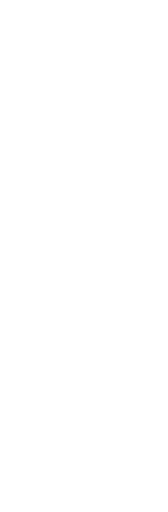
t = 0.00 s
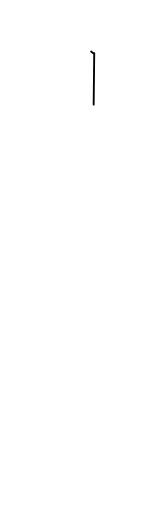
t = 1.00 s
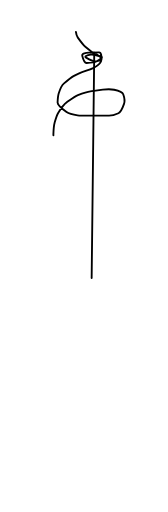
t = 1.47 s
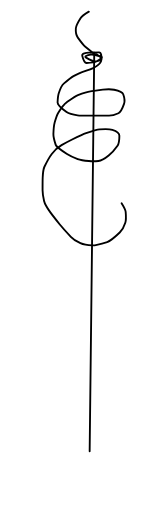
t = 1.94 s
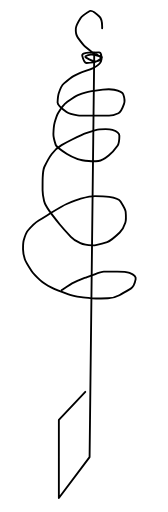
t = 2.42 s
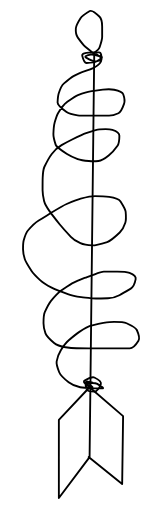
t = 3.00 s

The animated SVG that drew these frames (rendered in a browser with its animation timeline set to each time). Animation: 2 CSS @keyframes rules; one cycle of 3.00 s.

<svg id="exportSVG" visibility="visible" xmlns="http://www.w3.org/2000/svg" xmlns:xlink="http://www.w3.org/1999/xlink" version="1.1" data-info="draw.ninja" data-name="draw" viewBox="0 0 180 550" width="180" height="550" style="position: fixed; top: 0px; left: 0px;"><defs id="defsExport"><filter id="filter0"><feGaussianBlur stdDeviation="0"></feGaussianBlur></filter><pattern id="patternImage" patternUnits="userSpaceOnUse" x="0" y="0" width="1" height="1" data-x="0" data-y="0" data-width="1" data-height="1" data-multx="1" data-multy="1" patternTransform="matrix(1,0,0,1,0,0)" data-transs="0" data-transf="0" data-source="patternImage" data-draw="1" fill="#B3B3B3" fill-opacity="1"></pattern><pattern id="pattern0" patternUnits="userSpaceOnUse" x="0" y="0" width="10" height="10" data-x="0" data-y="0" data-width="10" data-height="10" data-multx="1" data-multy="1" stroke="none" patternTransform="matrix(1,0,0,1,0,0)" data-transs="0" data-transf="0" data-source="Pattern 0" data-draw="1" fill="#B3B3B3" fill-opacity="1"><path transform="matrix(1,0,0,1,0,0)" d="M0 0 L5 0 L5 5 L0 5 L0 0 Z" class="kshaWuzU_0"></path></pattern><pattern id="pattern1" patternUnits="userSpaceOnUse" x="0" y="0" width="10" height="10" data-x="0" data-y="0" data-width="10" data-height="10" data-multx="1" data-multy="1" stroke="none" patternTransform="matrix(1,0,0,1,0,0)" data-transs="0" data-transf="0" data-source="Pattern 1" data-draw="1" fill="#B3B3B3" fill-opacity="1"><path transform="matrix(1,0,0,1,0,0)" d="M0 5 L5 0 L10 5 L5 10 L0 5 Z" class="kshaWuzU_1"></path></pattern><pattern id="pattern2" patternUnits="userSpaceOnUse" x="0" y="0" width="10" height="10" data-x="0" data-y="0" data-width="10" data-height="10" data-multx="1" data-multy="1" stroke="none" patternTransform="matrix(1,0,0,1,0,0)" data-transs="0" data-transf="0" data-source="Pattern 2" data-draw="1" fill="#B3B3B3" fill-opacity="1"><path transform="matrix(1,0,0,1,0,0)" d="M0 9 L5 1 L10 9 L0 9 Z" class="kshaWuzU_2"></path></pattern><pattern id="pattern3" patternUnits="userSpaceOnUse" x="0" y="0" width="10" height="10" data-x="0" data-y="0" data-width="10" data-height="10" data-multx="1" data-multy="1" stroke="none" patternTransform="matrix(1,0,0,1,0,0)" data-transs="0" data-transf="0" data-source="Pattern 3" data-draw="1" fill="#B3B3B3" fill-opacity="1"><path transform="matrix(1,0,0,1,0,0)" d="M0 5 C0 2.25 2.25 0 5 0 C7.75 0 10 2.25 10 5 C10 7.75 7.75 10 5 10 C2.25 10 0 7.75 0 5 Z" class="kshaWuzU_3"></path></pattern><pattern id="pattern4" patternUnits="userSpaceOnUse" x="0" y="0" width="10" height="10" data-x="0" data-y="0" data-width="10" data-height="10" data-multx="1" data-multy="1" stroke="none" patternTransform="matrix(1,0,0,1,0,0)" data-transs="0" data-transf="0" data-source="Pattern 4" data-draw="1" fill="#B3B3B3" fill-opacity="1"><path transform="matrix(1,0,0,1,0,0)" d="M0 5 L4 4 L5 0 L6 4 L10 5 L6 6 L5 10 L4 6 L0 5 Z" class="kshaWuzU_4"></path></pattern><pattern id="pattern5" patternUnits="userSpaceOnUse" x="0" y="0" width="10" height="10" data-x="0" data-y="0" data-width="10" data-height="10" data-multx="1" data-multy="1" stroke="none" patternTransform="matrix(1,0,0,1,0,0)" data-transs="0" data-transf="0" data-source="Pattern 5" data-draw="1" fill="#B3B3B3" fill-opacity="1"><path transform="matrix(1,0,0,1,0,0)" d="M5 10 C-5 2.75 3 -1.75 5 1 C7 -1.75 15 2.75 5 10 Z" class="kshaWuzU_5"></path></pattern><pattern id="pattern6" patternUnits="userSpaceOnUse" x="0" y="0" width="10" height="10" data-x="0" data-y="0" data-width="10" data-height="10" data-multx="1" data-multy="1" stroke="none" patternTransform="matrix(1,0,0,1,0,0)" data-transs="0" data-transf="0" data-source="Pattern 6" data-draw="1" fill="#B3B3B3" fill-opacity="1"><path transform="matrix(1,0,0,1,0,0)" d="M3 0 L7 0 L7 10 L3 10 L3 0 Z" class="kshaWuzU_6"></path></pattern><pattern id="pattern7" patternUnits="userSpaceOnUse" x="0" y="0" width="10" height="10" data-x="0" data-y="0" data-width="10" data-height="10" data-multx="1" data-multy="1" stroke="none" patternTransform="matrix(1,0,0,1,0,0)" data-transs="0" data-transf="0" data-source="Pattern 7" data-draw="1" fill="#B3B3B3" fill-opacity="1"><path transform="matrix(1,0,0,1,0,0)" d="M10 3 L10 7 L0 7 L0 3 L10 3 Z" class="kshaWuzU_7"></path></pattern><pattern id="pattern8" patternUnits="userSpaceOnUse" x="0" y="0" width="10" height="10" data-x="0" data-y="0" data-width="10" data-height="10" data-multx="1" data-multy="1" stroke="none" patternTransform="matrix(1,0,0,1,0,0)" data-transs="0" data-transf="0" data-source="Pattern 8" data-draw="1" fill="#B3B3B3" fill-opacity="1"><path transform="matrix(1,0,0,1,0,0)" d="M0 10 L3 3 L10 0 L7 7 L0 10 Z" class="kshaWuzU_8"></path></pattern><pattern id="pattern9" patternUnits="userSpaceOnUse" x="0" y="0" width="10" height="10" data-x="0" data-y="0" data-width="10" data-height="10" data-multx="1" data-multy="1" stroke="none" patternTransform="matrix(1,0,0,1,0,0)" data-transs="0" data-transf="0" data-source="Pattern 9" data-draw="1" fill="#B3B3B3" fill-opacity="1"><path transform="matrix(1,0,0,1,0,0)" d="M0 4 L10 4 L10 6 L0 6 L0 4 Z M4 10 L4 0 L6 0 L6 10 L4 10 Z" class="kshaWuzU_9"></path></pattern><linearGradient id="linearSystem" gradientUnits="objectBoundingBox" x1="0%" y1="50%" x2="100%" y2="50%" spreadMethod="pad"><stop offset="50%" stop-color="#D0D0D0" stop-opacity="1"></stop><stop offset="100%" stop-color="transparent" stop-opacity="1"></stop></linearGradient><linearGradient id="linearSystem1" gradientUnits="objectBoundingBox" x1="0%" y1="50%" x2="100%" y2="50%" spreadMethod="pad"><stop offset="30%" stop-color="#D0D0D0" stop-opacity="1"></stop><stop offset="100%" stop-color="transparent" stop-opacity="1"></stop></linearGradient><linearGradient id="linearSystem2" gradientUnits="objectBoundingBox" x1="0%" y1="50%" x2="50%" y2="50%" spreadMethod="repeat"><stop offset="30%" stop-color="#D0D0D0" stop-opacity="1"></stop><stop offset="100%" stop-color="transparent" stop-opacity="1"></stop></linearGradient><linearGradient id="linearSystem3" gradientUnits="objectBoundingBox" x1="0%" y1="50%" x2="50%" y2="50%" spreadMethod="reflect"><stop offset="30%" stop-color="#D0D0D0" stop-opacity="1"></stop><stop offset="100%" stop-color="transparent" stop-opacity="1"></stop></linearGradient><radialGradient id="radialSystem" gradientUnits="objectBoundingBox" r="0.5" cx="0.5" fx="0.5" cy="0.5" fy="0.5" spreadMethod="pad"><stop offset="50%" stop-color="#D0D0D0" stop-opacity="1"></stop><stop offset="100%" stop-color="transparent" stop-opacity="1"></stop></radialGradient><pattern id="patternSystem" patternUnits="userSpaceOnUse" x="0" y="0" width="6" height="8"><path stroke="#D0D0D0" stroke-width="5" fill="none" d="M0 0 L0 10" class="kshaWuzU_10"></path></pattern><linearGradient id="linear0" gradientUnits="objectBoundingBox" x1="0%" y1="50%" x2="100%" y2="50%" spreadMethod="pad"><stop offset="0%" stop-color="#FF8000" stop-opacity="1"></stop><stop offset="100%" stop-color="#FFFF00" stop-opacity="1"></stop></linearGradient><linearGradient id="linear1" gradientUnits="objectBoundingBox" x1="0%" y1="50%" x2="100%" y2="50%" spreadMethod="pad"><stop offset="0%" stop-color="#FFFF00" stop-opacity="1"></stop><stop offset="100%" stop-color="#FF8000" stop-opacity="1"></stop></linearGradient><linearGradient id="linearImport" gradientUnits="objectBoundingBox" x1="0%" y1="50%" x2="100%" y2="50%" spreadMethod="pad"><stop offset="0%" stop-color="#FFFFFF" stop-opacity="0.1"></stop><stop offset="100%" stop-color="#000000" stop-opacity="0.1"></stop></linearGradient><radialGradient id="radial0" gradientUnits="objectBoundingBox" r="0.5" cx="0.5" fx="0.5" cy="0.5" fy="0.5" spreadMethod="pad"><stop offset="0%" stop-color="#FF8000" stop-opacity="1"></stop><stop offset="100%" stop-color="#FFFF00" stop-opacity="1"></stop></radialGradient><radialGradient id="radial1" gradientUnits="objectBoundingBox" r="0.5" cx="0.5" fx="0.5" cy="0.5" fy="0.5" spreadMethod="pad"><stop offset="0%" stop-color="#FFFF00" stop-opacity="1"></stop><stop offset="100%" stop-color="#FF8000" stop-opacity="1"></stop></radialGradient><radialGradient id="radialImport" gradientUnits="objectBoundingBox" r="0.5" cx="0.5" fx="0.5" cy="0.5" fy="0.5" spreadMethod="pad"><stop offset="0%" stop-color="#FFFFFF" stop-opacity="0.1"></stop><stop offset="100%" stop-color="#000000" stop-opacity="0.1"></stop></radialGradient></defs><path id="pageExport" width="180" height="550" fill="none" fill-opacity="0" stroke="none" stroke-width="0" d="M0 0 L180 0 L180 550 L0 550 Z" class="kshaWuzU_11"></path><g id="objectsExport" visibility="visible"><path id="path3" visibility="visible" stroke="#000000" stroke-width="2" stroke-opacity="1" stroke-linecap="round" stroke-linejoin="round" stroke-dasharray="none" marker-start="none" marker-end="none" fill="none" fill-rule="evenodd" fill-opacity="1" data-name="curve" data-title="curve" deg="0" data-sw="2" data-grad="0" data-group="0" data-edit="1" filter="none" d="M101 57 L96 491 L63 535 L63 451 L96 416 L132 447 L131 520 L95 491 " data-centerx="97.5" data-centery="296" class="kshaWuzU_12"></path><path id="path10" visibility="visible" stroke="#000000" stroke-width="2" stroke-opacity="1" stroke-linecap="round" stroke-linejoin="round" stroke-dasharray="none" marker-start="none" marker-end="none" fill="none" fill-rule="evenodd" fill-opacity="1" data-name="curve" data-title="curve" deg="0" data-sw="2" data-grad="0" data-group="0" data-edit="1" filter="none" d="M100 57.25 C100 57.25 94.5 52.75 91.75 50.5 C89 48.25 85.25 43 83.375 40.375 C81.5 37.75 81 33.5 81.25 30.375 C81.5 27.25 84.5 22.25 86.25 19.5 C88 16.75 93.5 13.5 96.25 11.875 C99 10.25 104 15.25 106.75 18 C109.5 20.75 109.5 25.25 109.5 28.5 C109.5 31.75 109.5 36.75 109.5 39.75 C109.5 42.75 107.75 47.75 106.875 50.5 C106 53.25 101 56.75 101 56.75 " data-centerx="95.345" data-centery="34.404" class="kshaWuzU_13"></path><path id="path18" visibility="visible" stroke="#000000" stroke-width="2" stroke-opacity="1" stroke-linecap="round" stroke-linejoin="round" stroke-dasharray="none" marker-start="none" marker-end="none" fill="none" fill-rule="evenodd" fill-opacity="1" data-name="curve" data-title="curve" deg="0" data-sw="2" data-grad="0" data-group="0" data-edit="1" filter="none" d="M100.5 56.25 C100.5 56.25 105.5 60 108.25 61.875 C111 63.75 105.75 65.25 103.125 66 C100.5 66.75 95 63.5 92.25 61.875 C89.5 60.25 94.5 59.25 97.25 58.75 C100 58.25 105 60 108.25 60.625 C111.5 61.25 106.5 64.25 103.75 65.75 C101 67.25 95.5 67.5 92.75 67.625 C90 67.75 88.75 62.5 88.125 59.875 C87.5 57.25 92.25 56.75 95.375 56.5 C98.5 56.25 103.25 56.25 106.125 56.25 C109 56.25 108.75 61.25 108.625 64.5 C108.5 67.75 104.25 70.75 101.125 72.5 C98 74.25 92.25 76 89.375 76.875 C86.5 77.75 81.5 80.25 78.75 81.75 C76 83.25 71 87.5 68.25 89.875 C65.5 92.25 63.75 97.5 62.875 100.125 C62 102.75 61.75 107 61.625 110.125 C61.5 113.25 68 118 71.25 120.375 C74.5 122.75 80.25 123.5 83.125 123.875 C86 124.25 89.75 124.25 93.875 124.25 C98 124.25 100.5 124.25 104.75 124.25 C109 124.25 114.25 124.25 116.875 124.25 C119.5 124.25 124 123 127 121.625 C130 120.25 132 114.5 133 111.625 C134 108.75 133.25 104.25 132.125 101.25 C131 98.25 125.25 97 122.375 96.375 C119.5 95.75 114.5 95.75 110.25 96.25 C106 96.75 101.25 97.5 96.875 98.125 C92.5 98.75 86.5 101 83.5 102.125 C80.5 103.25 75.5 107 71.5 109.875 C67.5 112.75 64 118.5 62.25 121.375 C60.5 124.25 59.25 129 58.375 132.125 C57.5 135.25 57.25 140.25 57.125 144 C57 147.75 58.75 153 59.625 155.625 C60.5 158.25 68 163 71.75 165.375 C75.5 167.75 79.5 169.5 83.25 170.875 C87 172.25 92.5 172.75 95.25 173 C98 173.25 102 173.25 105.5 173 C109 172.75 113 170 116.5 167.125 C120 164.25 124 159.5 126 156.625 C128 153.75 128 148.5 128 145.875 C128 143.25 124.5 140.75 120.5 139.5 C116.5 138.25 110 138.75 106.75 139 C103.5 139.25 96 141.75 92.25 143 C88.5 144.25 81 148 77.25 149.875 C73.5 151.75 69.25 154 65.875 155.875 C62.5 157.75 58.75 161 55.375 165.375 C52 169.75 49 176 47.5 179.125 C46 182.25 45.75 188 45.625 190.875 C45.5 193.75 45.5 200.75 45.5 204.25 C45.5 207.75 46.25 212 47.125 215.875 C48 219.75 51.25 224.5 53.875 228.125 C56.5 231.75 61.5 238 64 241.125 C66.5 244.25 72.75 251 75.875 254.375 C79 257.75 81.75 259.25 86.125 261.25 C90.5 263.25 95.25 263.5 98.875 263.625 C102.5 263.75 110.75 261.25 114.875 260 C119 258.75 125.25 252.75 128.375 249.75 C131.5 246.75 133.25 243 134.375 239.375 C135.5 235.75 135 230.25 134.75 227.5 C134.5 224.75 131 219.25 129.25 216.5 C127.5 213.75 122.5 212.25 117 211.5 C111.5 210.75 106.5 210.75 101.75 210.75 C97 210.75 90 212.5 86.5 213.375 C83 214.25 75.25 217.5 71.375 219.125 C67.5 220.75 59 226 54.75 228.625 C50.5 231.25 46.25 234 41.375 236.875 C36.5 239.75 32 245 29.75 247.625 C27.5 250.25 26 255.5 25.25 258.125 C24.5 260.75 24.5 264.5 24.5 267.875 C24.5 271.25 25.25 274.75 26.375 278.25 C27.5 281.75 31.5 287.75 33.5 290.75 C35.5 293.75 39.75 298 43.125 301.125 C46.5 304.25 51 306.75 55.25 309 C59.5 311.25 68.75 314.5 73.375 316.125 C78 317.75 84 318.75 87 319.25 C90 319.75 95.75 320.25 98.625 320.5 C101.5 320.75 111 320.5 115.75 320.375 C120.5 320.25 124.5 319 128 317.125 C131.5 315.25 136.5 312.25 140.25 310 C144 307.75 145 302.5 145.5 299.875 C146 297.25 142.75 294.5 138.875 293.125 C135 291.75 131.5 291.75 125.75 291.75 C120 291.75 114.25 291.75 111.375 291.75 C108.5 291.75 105 293.25 101.5 294.75 C98 296.25 93.75 297.5 90.625 298.625 C87.5 299.75 81.75 302.25 78.875 303.5 C76 304.75 71 308.25 66.25 311.5 C61.5 314.75 56.75 320.5 54.375 323.375 C52 326.25 49.25 332.25 47.875 335.25 C46.5 338.25 46.5 344.25 46.5 347.25 C46.5 350.25 47.25 354.5 48.625 358.125 C50 361.75 55.25 366.25 57.875 368.5 C60.5 370.75 65.5 372.25 70.25 373 C75 373.75 78 374 82 374.125 C86 374.25 89 374.25 95 374.25 C101 374.25 104.5 374.25 109.75 374.25 C115 374.25 122 374.25 125.5 374.25 C129 374.25 135.75 374.25 139.125 374.25 C142.5 374.25 146.5 369.25 148.5 366 C150.5 362.75 148 357.25 146.75 354.5 C145.5 351.75 139 348.75 135.75 347.25 C132.5 345.75 125.75 345.75 122.375 345.75 C119 345.75 116.75 346 110.875 346.875 C105 347.75 100.75 349 97.375 349.875 C94 350.75 87.75 354.75 84.625 356.75 C81.5 358.75 76.25 363.25 73.625 365.5 C71 367.75 67.75 372 65.125 376.125 C62.5 380.25 61.25 385 60.625 388.125 C60 391.25 62.25 397 63.375 399.875 C64.5 402.75 69.5 407.5 73.5 410.625 C77.5 413.75 82.25 415.25 85.875 416 C89.5 416.75 95.75 417 98.875 417.125 C102 417.25 107 417.25 109.75 417.25 C112.5 417.25 107 414 104.25 412.375 C101.5 410.75 96 411.5 93.25 411.875 C90.5 412.25 95.75 414.5 98.375 415.625 C101 416.75 95.75 413 93.125 411.125 C90.5 409.25 95.75 410.25 98.375 410.75 C101 411.25 96 410.5 93.25 410.125 C90.5 409.75 92 415.25 92.75 418 C93.5 420.75 98.25 420.75 101.125 420.75 C104 420.75 107.25 415.75 108.125 412.5 C109 409.25 103.75 406.75 101.125 405.5 C98.5 404.25 93.25 407.25 90.625 408.75 C88 410.25 93.25 414 95.875 415.875 C98.5 417.75 98.5 417.75 98.5 417.75 " data-centerx="86.875" data-centery="238.5" class="kshaWuzU_14"></path></g><g id="settings" visibility="hidden" data-dn0="primalDraw" data-dn1="#FAFAFA" data-dn2="#D2D2D2" data-dn3="18" data-dn4="#000000" data-dn5="#B3B3B3" data-dn6="1" data-dn7="1" data-dn8="2" data-dn9="round" data-dn10="round" data-dn11="none" data-dn12="none" data-dn13="none" data-dn14="evenodd" data-dn15="10" data-dn16="1" data-dn17="180" data-dn18="550" data-dn19="10" data-dn20="0" data-dn21="1" data-dn22="1" data-dn23="19" data-dn24="path3,path10,path18" data-dn25="2" data-dn26="url(#linear0)" data-dn27="url(#linear1)" data-dn28="url(#radial0)" data-dn29="url(#radial1)" data-dn30="#FF8000" data-dn31="#FFFF00" data-dn32="#000000" data-dn33="1" data-dn34="1" data-dn35="10" data-dn36="" data-dn37="0" data-dn38="65"></g><style data-made-with="vivus-instant">.kshaWuzU_0{stroke-dasharray:20 22;stroke-dashoffset:21;animation:kshaWuzU_draw 2000ms linear 0ms forwards;}.kshaWuzU_1{stroke-dasharray:29 31;stroke-dashoffset:30;animation:kshaWuzU_draw 2000ms linear 71ms forwards;}.kshaWuzU_2{stroke-dasharray:29 31;stroke-dashoffset:30;animation:kshaWuzU_draw 2000ms linear 142ms forwards;}.kshaWuzU_3{stroke-dasharray:32 34;stroke-dashoffset:33;animation:kshaWuzU_draw 2000ms linear 214ms forwards;}.kshaWuzU_4{stroke-dasharray:33 35;stroke-dashoffset:34;animation:kshaWuzU_draw 2000ms linear 285ms forwards;}.kshaWuzU_5{stroke-dasharray:32 34;stroke-dashoffset:33;animation:kshaWuzU_draw 2000ms linear 357ms forwards;}.kshaWuzU_6{stroke-dasharray:28 30;stroke-dashoffset:29;animation:kshaWuzU_draw 2000ms linear 428ms forwards;}.kshaWuzU_7{stroke-dasharray:28 30;stroke-dashoffset:29;animation:kshaWuzU_draw 2000ms linear 500ms forwards;}.kshaWuzU_8{stroke-dasharray:31 33;stroke-dashoffset:32;animation:kshaWuzU_draw 2000ms linear 571ms forwards;}.kshaWuzU_9{stroke-dasharray:48 50;stroke-dashoffset:49;animation:kshaWuzU_draw 2000ms linear 642ms forwards;}.kshaWuzU_10{stroke-dasharray:10 12;stroke-dashoffset:11;animation:kshaWuzU_draw 2000ms linear 714ms forwards;}.kshaWuzU_11{stroke-dasharray:1460 1462;stroke-dashoffset:1461;animation:kshaWuzU_draw 2000ms linear 785ms forwards;}.kshaWuzU_12{stroke-dasharray:788 790;stroke-dashoffset:789;animation:kshaWuzU_draw 2000ms linear 857ms forwards;}.kshaWuzU_13{stroke-dasharray:114 116;stroke-dashoffset:115;animation:kshaWuzU_draw 2000ms linear 928ms forwards;}.kshaWuzU_14{stroke-dasharray:1593 1595;stroke-dashoffset:1594;animation:kshaWuzU_draw 2000ms linear 1000ms forwards;}@keyframes kshaWuzU_draw{100%{stroke-dashoffset:0;}}@keyframes kshaWuzU_fade{0%{stroke-opacity:1;}94.44444444444444%{stroke-opacity:1;}100%{stroke-opacity:0;}}</style></svg>